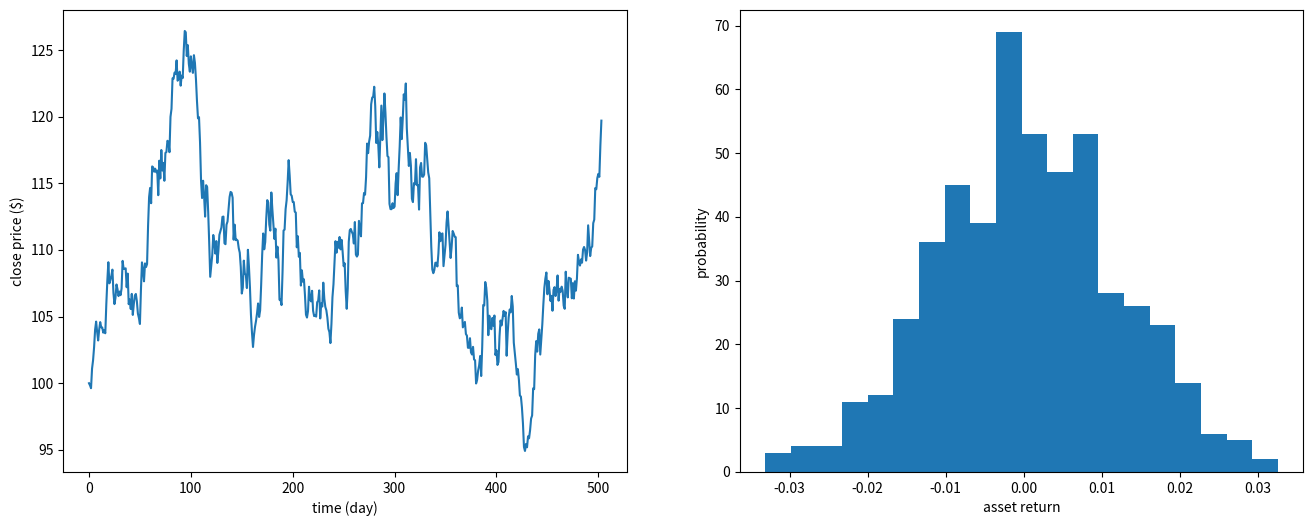

Write Python code to recreate this figure. (Note: this script raises an exception after producing the figure.)
# This code reproduces the random walk model presented in Section 4.8 in Paul Wilmott's book
# "Introduces to Quantitative finance, 2nd edition".

import random
import matplotlib.pyplot as plt

asset_init = 100        # initial asset value
drift      = 0.10
volatility = 0.25
timestep   = 1/252      # daily return
duration   = 2          # ten-year duration
scenario   = 500
step       = int(duration/timestep)

asset      = [0]*step
areturn    = [0]*step
asset[0]   = asset_init
dt         = drift*timestep
vt         = volatility*(timestep**0.5)

fig  = plt.figure(figsize=(16,6))
ax1  = fig.add_subplot(121)
ax2  = fig.add_subplot(122)
ax1.set(xlabel = 'time (day)', ylabel = 'close price ($)')
ax2.set(xlabel = 'asset return', ylabel = 'probability')

num_bins   = 20


def r6():
    ans = 0
    for i in range(6):
        ans += random.random()
    ans -= 3
    return ans
    
def rand(numb):
    if numb == 6:
        return r6()
    else:
        return r6() + r6()
    
    
for j in range(0,scenario):
    for i in range(1,step):
        asset[i] = asset[i-1]*(1 + dt + vt*rand(6))    
        areturn[i] = (asset[i] - asset[i-1])/asset[i-1]
        
    ax1.plot(range(0,step), asset)
    ax2.hist(areturn, num_bins, normed = True)
    
plt.show()    
